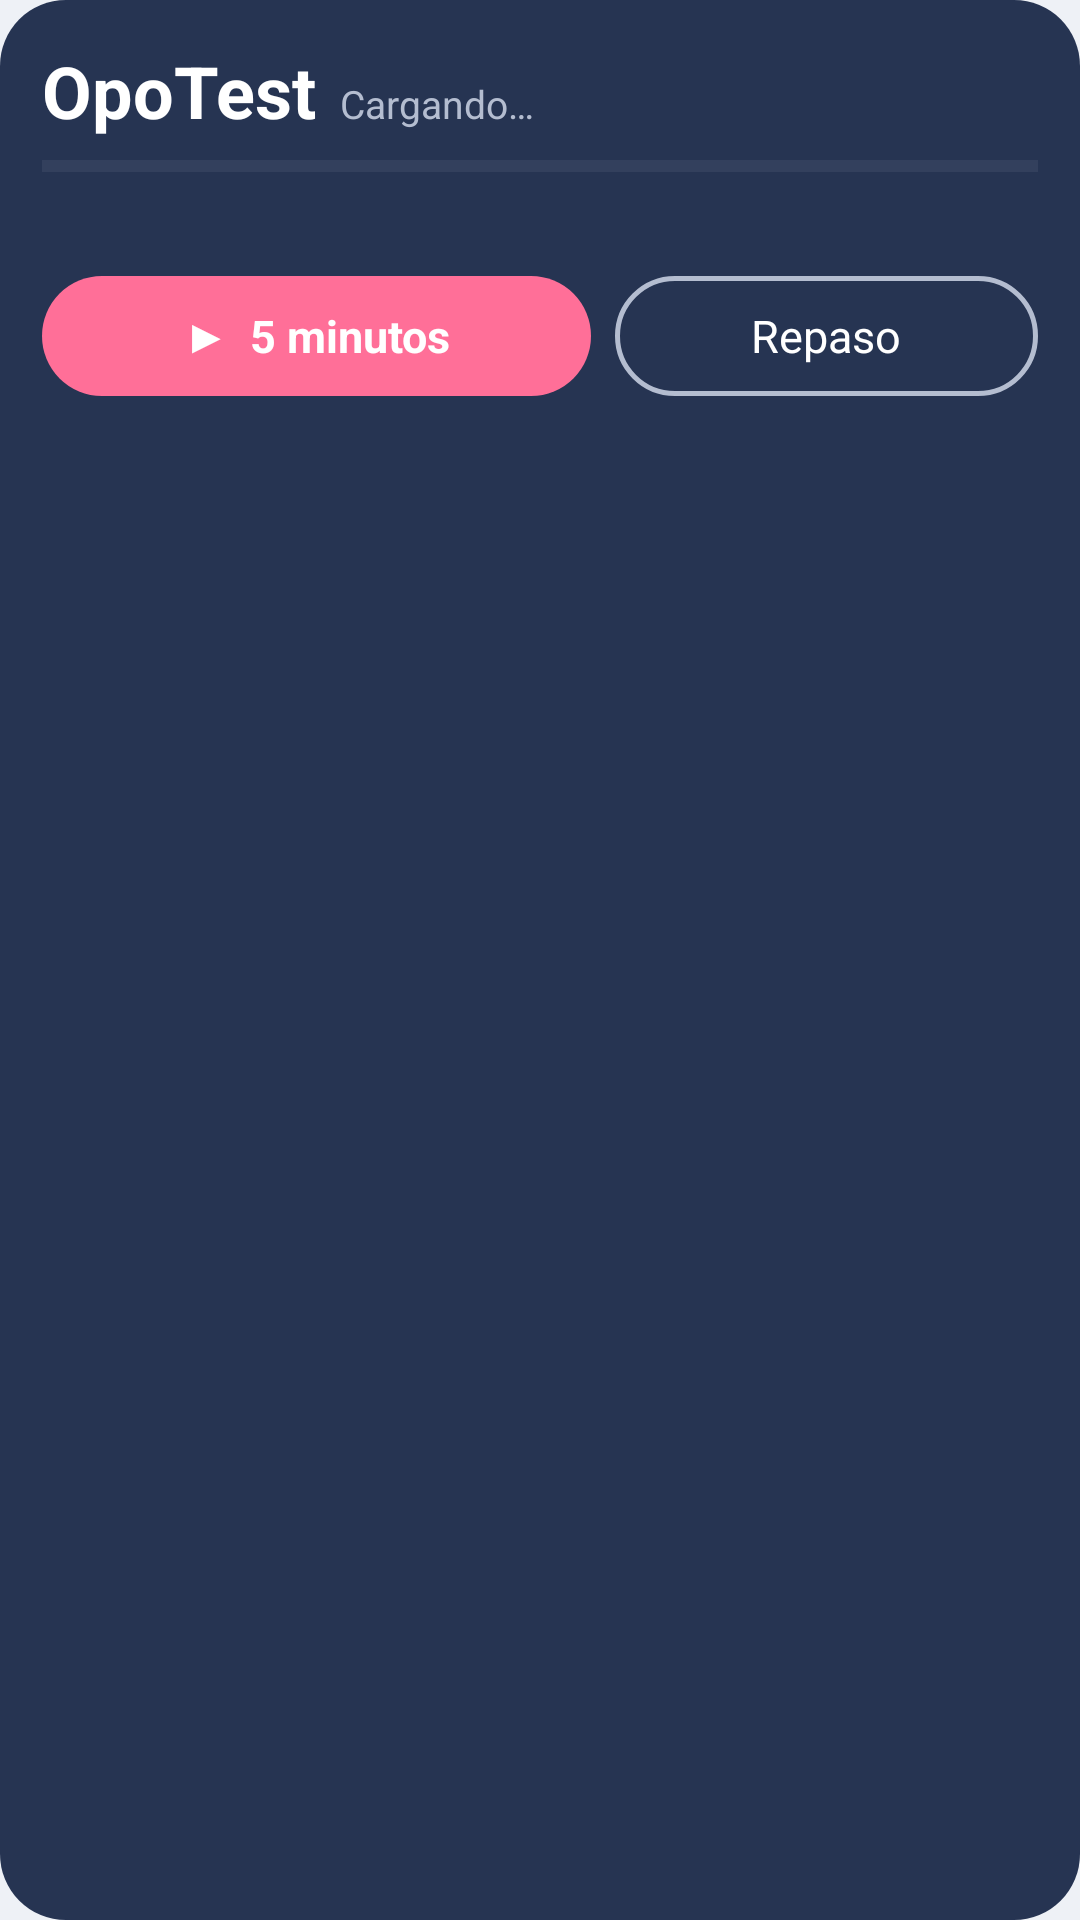

Layout XML and referenced resources for this Android screen:
<!-- AndroidManifest.xml: application theme AppTheme -->
<!-- res/layout/widget_opotest.xml -->
<?xml version="1.0" encoding="utf-8"?>
<LinearLayout xmlns:android="http://schemas.android.com/apk/res/android"
    android:id="@+id/w_root"
    android:layout_width="match_parent"
    android:layout_height="match_parent"
    android:orientation="vertical"
    android:background="@drawable/widget_bg"
    android:padding="14dp">

    <LinearLayout
        android:layout_width="match_parent"
        android:layout_height="wrap_content"
        android:orientation="horizontal"
        android:gravity="bottom">
        <TextView
            android:id="@+id/w_count"
            android:layout_width="wrap_content"
            android:layout_height="wrap_content"
            android:text="OpoTest"
            android:textColor="#FFFFFF"
            android:textSize="24sp"
            android:textStyle="bold" />
        <TextView
            android:id="@+id/w_sub"
            android:layout_width="0dp"
            android:layout_weight="1"
            android:layout_height="wrap_content"
            android:layout_marginStart="8dp"
            android:paddingBottom="3dp"
            android:maxLines="1"
            android:ellipsize="end"
            android:text="Cargando…"
            android:textColor="#B4BDD0"
            android:textSize="13sp" />
    </LinearLayout>

    <ProgressBar
        android:id="@+id/w_bar"
        style="?android:attr/progressBarStyleHorizontal"
        android:layout_width="match_parent"
        android:layout_height="6dp"
        android:layout_marginTop="6dp"
        android:max="50"
        android:progress="0"
        android:progressTint="#FF6F98"
        android:progressBackgroundTint="#55B4BDD0" />

    <TextView
        android:id="@+id/w_pend"
        android:layout_width="match_parent"
        android:layout_height="wrap_content"
        android:layout_marginTop="6dp"
        android:maxLines="1"
        android:textColor="#E7EBF3"
        android:textSize="13sp" />

    <LinearLayout
        android:layout_width="match_parent"
        android:layout_height="wrap_content"
        android:layout_marginTop="10dp"
        android:orientation="horizontal">
        <TextView
            android:id="@+id/w_five"
            android:layout_width="0dp"
            android:layout_weight="1.3"
            android:layout_height="40dp"
            android:background="@drawable/widget_btn"
            android:gravity="center"
            android:text="▶  5 minutos"
            android:textColor="#FFFFFF"
            android:textSize="15sp"
            android:textStyle="bold" />
        <TextView
            android:id="@+id/w_rep"
            android:layout_width="0dp"
            android:layout_weight="1"
            android:layout_height="40dp"
            android:layout_marginStart="8dp"
            android:background="@drawable/widget_btn2"
            android:gravity="center"
            android:text="Repaso"
            android:textColor="#FFFFFF"
            android:textSize="15sp" />
    </LinearLayout>
</LinearLayout>
<!-- resources referenced by this layout -->
<resources>
  <!-- drawable widget_bg (drawable) -->
  <?xml version="1.0" encoding="utf-8"?>
  <shape xmlns:android="http://schemas.android.com/apk/res/android" android:shape="rectangle">
      <solid android:color="#F21C2B4A" />
      <corners android:radius="22dp" />
  </shape>
  <!-- drawable widget_btn (drawable) -->
  <?xml version="1.0" encoding="utf-8"?>
  <shape xmlns:android="http://schemas.android.com/apk/res/android" android:shape="rectangle">
      <solid android:color="#FF6F98" />
      <corners android:radius="999dp" />
  </shape>
  <!-- drawable widget_btn2 (drawable) -->
  <?xml version="1.0" encoding="utf-8"?>
  <shape xmlns:android="http://schemas.android.com/apk/res/android" android:shape="rectangle">
      <solid android:color="#00000000" />
      <stroke android:width="1.5dp" android:color="#B4BDD0" />
      <corners android:radius="999dp" />
  </shape>
  <style name="AppTheme" parent="@android:style/Theme.Material.Light.NoActionBar">
          <item name="android:colorPrimary">@color/ink</item>
          <item name="android:colorPrimaryDark">@color/ink</item>
          <item name="android:colorAccent">@color/guide</item>
          <item name="android:statusBarColor">@color/paper</item>
          <item name="android:windowLightStatusBar">true</item>
          <item name="android:navigationBarColor">@color/paper</item>
          <item name="android:windowBackground">@color/paper</item>
      </style>
  <color name="ink">#1C2B4A</color>
  <color name="guide">#D23C6A</color>
  <color name="paper">#EEF1F6</color>
</resources>
